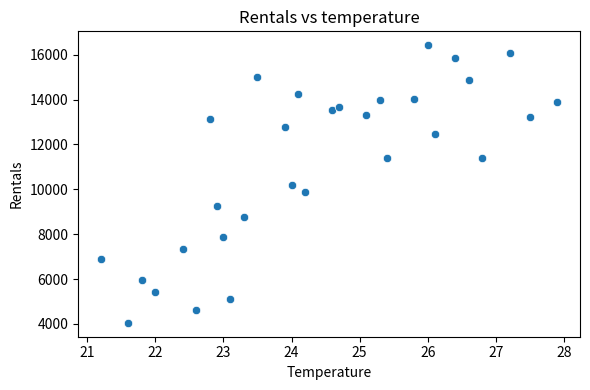

Here is the Python script that generated this plot: (Note: this script raises an exception after producing the figure.)
import matplotlib.pyplot as plt
import pandas as pd
import seaborn as sns

rentals = [14230, 15010, 13120, 13540, 6880, 12760, 13980, 16420, 15870, 13310,
           13650, 9240, 14020, 14890, 16060, 5120, 7340, 10210, 4050, 8760,
           12480, 5430, 5970, 11390, 9880, 11390, 4610, 7890, 13240, 13880]
temp = [24.1, 23.5, 22.8, 24.6, 21.2, 23.9, 25.3, 26.0, 26.4, 25.1,
        24.7, 22.9, 25.8, 26.6, 27.2, 23.1, 22.4, 24.0, 21.6, 23.3,
        26.1, 22.0, 21.8, 25.4, 24.2, 26.8, 22.6, 23.0, 27.5, 27.9]
week = ["토", "일", "월", "화", "수", "목", "금"]          # 2024년 6월 1일은 토요일
rain_mm = {5: 8.5, 12: 3.2, 16: 12.4, 17: 5.6, 19: 22.8, 20: 3.1,
           22: 15.2, 23: 9.8, 25: 1.2, 27: 18.5, 28: 6.4}   # 비가 온 날만 적혀 있다

df = pd.DataFrame({
    "날짜": list(range(1, 31)),
    "요일": [week[i % 7] for i in range(30)],
    "대여건수": rentals,
    "평균기온": temp,
    "강수량": [rain_mm.get(d, None) for d in range(1, 31)],   # 없는 날짜면 None -> 빈 칸
})

print("모양:", df.shape)
print(df.head(3))
print("seaborn 판:", sns.__version__)

figB, axB = plt.subplots(figsize=(6, 4))
sns.scatterplot(data=df, x="평균기온", y="대여건수", ax=axB)
axB.set_title("Rentals vs temperature")
axB.set_xlabel("Temperature")          # 안 붙이면 한글 열 이름이 자동으로 붙어 네모가 된다
axB.set_ylabel("Rentals")
figB.tight_layout()
plt.show()

wide = df.corr(___=True)          # ✍️ 빈칸 1 — 숫자 열만 보라고 일러 주는 인자
print(wide.round(2))
print()
print("들어간 열:", list(wide.columns))

cols = ["대여건수", "평균기온", "강수량"]
c = df[cols].corr()
print(c.round(2))

print("열 순서:", list(c.columns))          # 이름표를 갈아 끼우기 전에 순서부터 본다

labels = ["Rentals", "Temp", "Rain"]

figD, axD = plt.subplots(figsize=(5.2, 4.2))
sns.heatmap(c, annot=True, xticklabels=labels, yticklabels=labels, ax=axD)
axD.set_title("Correlation of three columns")
figD.tight_layout()
plt.show()

print("칸에 찍힌 글자:", [t.get_text() for t in axD.texts])

missing_guess = ___          # ✍️ 빈칸 2 — 강수량이 비어 있는 날은 며칠일까요

print("맞았나:", missing_guess + int(df["강수량"].count()) == len(df))

pairs = [["대여건수", "평균기온"], ["대여건수", "강수량"], ["평균기온", "강수량"]]

for p in pairs:
    both = (df[p[0]].notna()) & (df[p[1]].notna())          # PD3 의 괄호 규칙 그대로
    print(p[0], "-", p[1], "->", int(both.sum()), "날")

paired = df[cols].___()          # ✍️ 빈칸 3 — 빈 칸이 든 줄을 버린다
print("모양:", paired.shape)
print(paired.corr().round(2))

filled = df[cols].___(0)          # ✍️ 빈칸 4 — 빈 칸에 0 을 적어 넣는다
print("모양:", filled.shape)
print(filled.corr().round(2))

df["비"] = df["강수량"].notna().map({True: "Rain", False: "Dry"})   # 무리는 한 열의 값이어야 한다(V6)
print(df["비"].value_counts())

figH, axH = plt.subplots(figsize=(6, 4))
sns.scatterplot(data=df, x="평균기온", y="대여건수", hue="비",
                hue_order=["Dry", "Rain"], ax=axH)
axH.set_title("Rentals vs temperature, split by rain")
axH.set_xlabel("Temperature")
axH.set_ylabel("Rentals")
axH.legend(title="Rain today?")
figH.tight_layout()
plt.show()

figH2, axH2 = plt.subplots(figsize=(5.6, 4.2))
sns.boxplot(data=df, x="비", y="대여건수", order=["Dry", "Rain"], ax=axH2)
axH2.set_title("Rentals: dry days vs rainy days")
axH2.set_xlabel("Rain today?")
axH2.set_ylabel("Rentals")
figH2.tight_layout()
plt.show()

print(df.groupby("비")["대여건수"].mean().round(1))

rain_days = list(df[df["비"] == "Rain"]["대여건수"])
dry_days = list(df[df["비"] == "Dry"]["대여건수"])

print("비 온 날(날짜 순):", rain_days)
print("맑은 날(날짜 순):", dry_days)
print("몇 날인가:", len(rain_days), "/", len(dry_days))

med_rain = ___          # ✍️ 빈칸 5 — 비 온 날을 줄 세웠을 때 한가운데 오는 값

rain_sorted = sorted(rain_days)
below = sum(1 for v in rain_days if v < med_rain)
above = sum(1 for v in rain_days if v > med_rain)
print("아래에 몇 개 · 위에 몇 개:", below, above, "| 같으면 한가운데:", below == above)

dry_stats = df[df["비"] == "Dry"]["대여건수"].describe()
q1 = float(dry_stats["25%"])
q3 = float(dry_stats["75%"])
fence_low = q1 - 1.5 * (q3 - q1)

print("Q1:", q1, "| Q3:", q3, "| IQR:", q3 - q1)
print("아래 울타리:", fence_low)

outlier = ___          # ✍️ 빈칸 6 — 울타리보다 낮아 점으로 따로 찍히는 값

print("울타리보다 낮은가:", outlier < fence_low)
print("울타리 밖에 남은 값이 이것 하나뿐인가:", [v for v in dry_days if v < fence_low] == [outlier])

print(df.groupby("비")["대여건수"].describe()[["min", "25%", "50%", "75%", "max"]])

figK, axK = plt.subplots(figsize=(5.2, 4.2))
sns.heatmap(c, annot=True, ___="coolwarm", vmin=-1, vmax=1,          # ✍️ 빈칸 7
            xticklabels=labels, yticklabels=labels, ax=axK)
axK.set_title("Correlation, fixed scale -1 to 1")
figK.tight_layout()
plt.show()

print("색 자의 양끝:", axK.collections[0].get_clim())   # 그림이 실제로 쓴 자를 되묻는다

eng = pd.DataFrame({"Rentals": df["대여건수"], "Temp": df["평균기온"], "Rain": df["강수량"]})

g = sns.pairplot(eng)          # g.axes[줄][칸] 이 격자의 한 칸, .collections[0] 이 그 칸의 점 뭉치
print("Rentals-Temp 칸의 점:", len(g.axes[0][1].collections[0].get_offsets()))
print("Rentals-Rain 칸의 점:", len(g.axes[0][2].collections[0].get_offsets()))
plt.show()

front = df.head(15)
back = df.tail(15)

print("앞 보름 평균:", round(front["대여건수"].mean(), 1), "| 비 온 날:", int((front["비"] == "Rain").sum()))
print("뒤 보름 평균:", round(back["대여건수"].mean(), 1), "| 비 온 날:", int((back["비"] == "Rain").sum()))
print("맑은 날만 앞 보름:", round(front[front["비"] == "Dry"]["대여건수"].mean(), 1))
print("맑은 날만 뒤 보름:", round(back[back["비"] == "Dry"]["대여건수"].mean(), 1))

figM, axM = plt.subplots()

# 1) df.corr()                                             # 글자 열이 섞여 있다
# 2) df.corr(numeric=True)                                 # 인자 이름을 잘못 적었다
# 3) sns.heatmap(df, ax=axM)                               # 상관표가 아니라 원본 표를 넘겼다
# 4) sns.boxplot(data=df, x="비ㅁ", y="대여건수", ax=axM)     # 그런 열 이름이 없다
# 5) sns.heatmap(c, annot=True, color="coolwarm", ax=axM)  # 색 하나와 색의 자를 헷갈렸다

print("다섯 줄을 하나씩 풀어 실행해 보세요. 읽었으면 다시 주석 처리합니다.")
plt.close(figM)

assert "날짜" in list(wide.columns) and len(wide.columns) == len(c.columns) + 1
assert missing_guess + int(df["강수량"].count()) == len(df)
assert len(paired) == int(df["강수량"].count()) and len(paired) < len(df)
assert round(float(paired.corr().loc["대여건수", "평균기온"]), 2) != round(float(c.loc["대여건수", "평균기온"]), 2)
assert len(filled) == len(df)
assert round(float(filled.corr().loc["대여건수", "강수량"]), 2) != round(float(c.loc["대여건수", "강수량"]), 2)
assert round(float(filled.corr().loc["대여건수", "평균기온"]), 2) == round(float(c.loc["대여건수", "평균기온"]), 2)
assert med_rain in rain_days and sorted(rain_days).index(med_rain) * 2 + 1 == len(rain_days)
assert med_rain != round(float(df[df["비"] == "Rain"]["대여건수"].mean()), 1)
assert [v for v in dry_days if v < fence_low] == [outlier]
assert tuple(axK.collections[0].get_clim()) == (-1.0, 1.0)
assert min(dry_days) > max(rain_days)

print("전부 맞았습니다. 그림의 숫자를 믿기 전에 그것이 몇 줄로 만들어졌는지 먼저 셉니다.")
